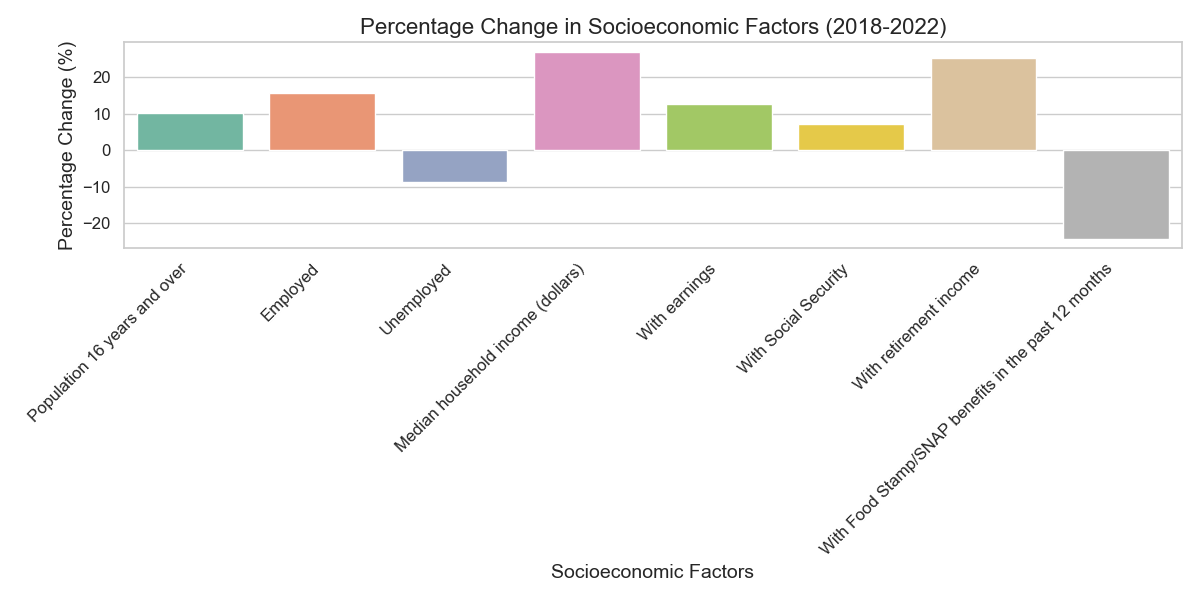

Data behind this chart, as committed beside it:
, Percentage Change
Population 16 years and over, 10.31
Employed, 15.67
Unemployed, -8.661
Median household income (dollars), 26.96
With earnings, 12.76
With Social Security, 7.305
With retirement income, 25.17
With Food Stamp/SNAP benefits in the pas…, -24.2
